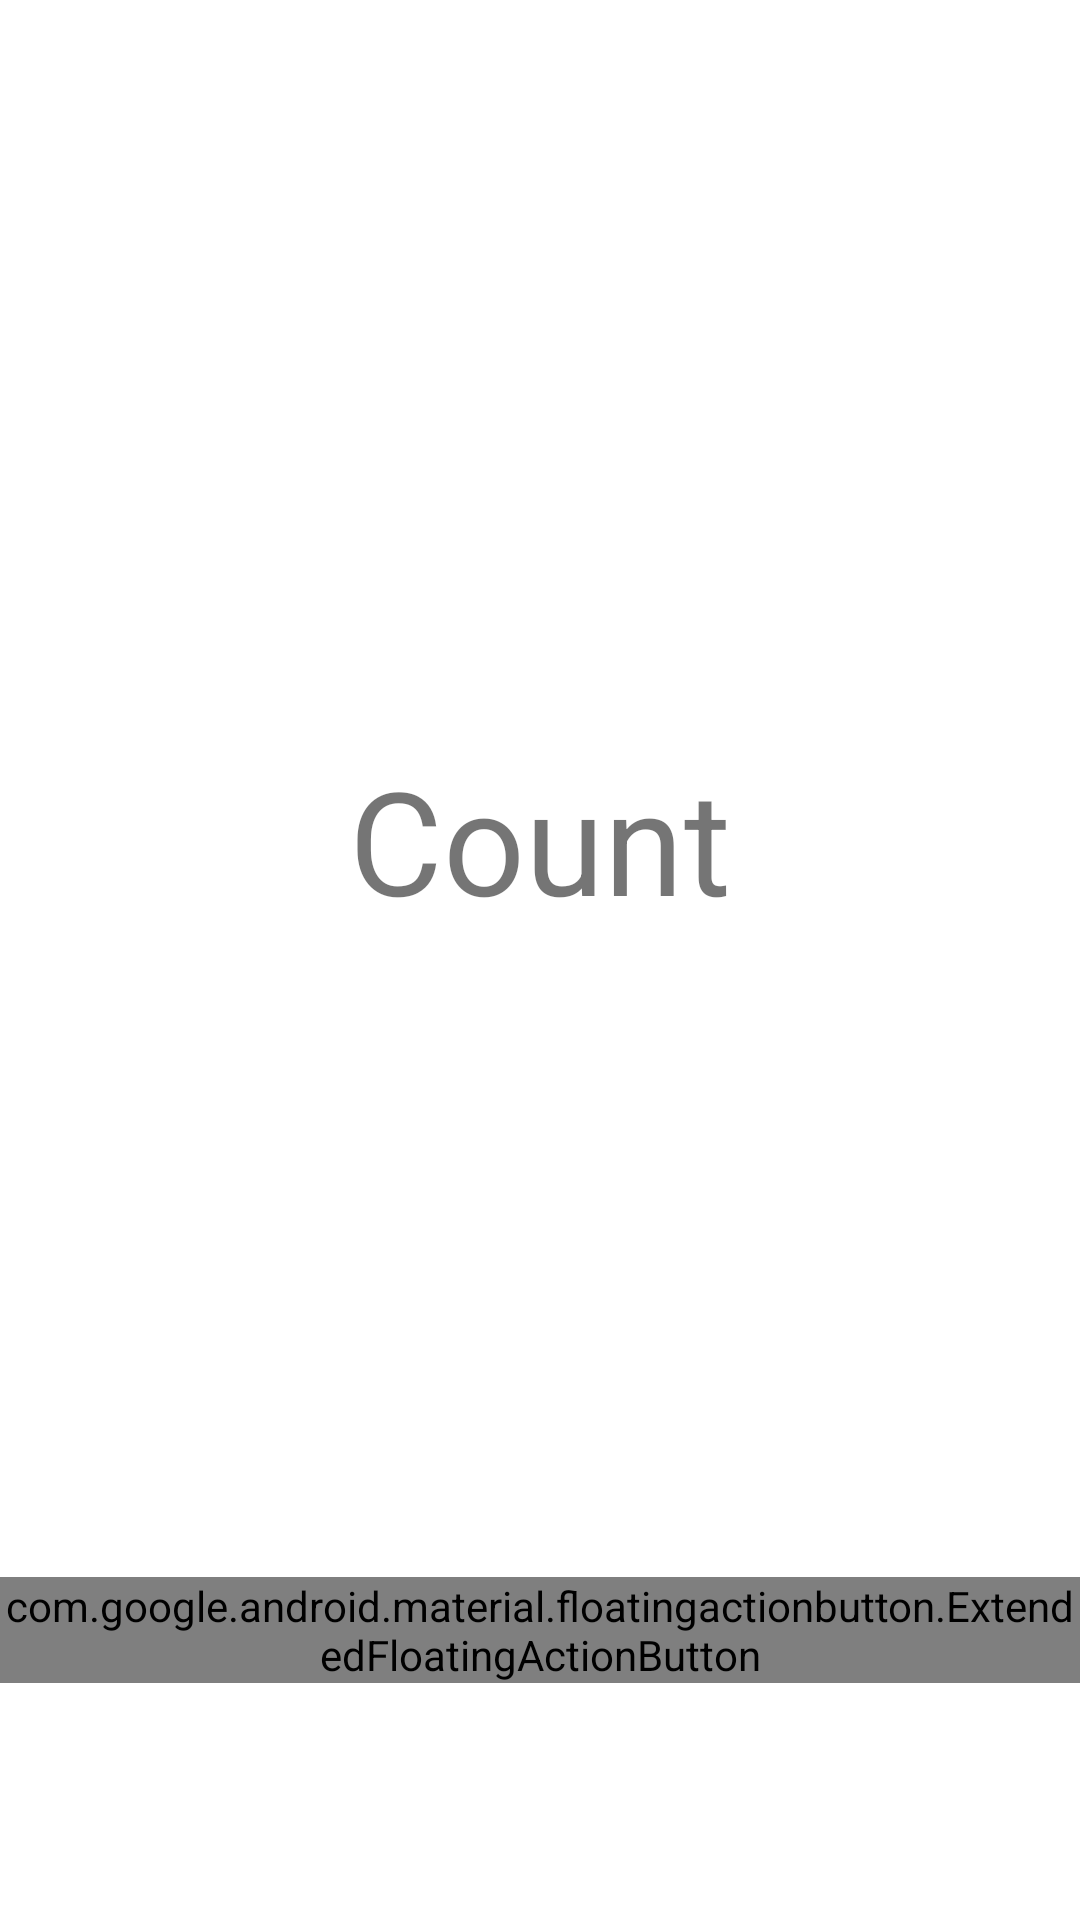

Here is an Android app screen rendered from its layout file. Give the layout XML and the strings, colors and styles it references.
<!-- AndroidManifest.xml: application theme Theme.Edakuntalp_odev1 -->
<!-- res/layout/activity_counting.xml -->
<?xml version="1.0" encoding="utf-8"?>
<androidx.constraintlayout.widget.ConstraintLayout xmlns:android="http://schemas.android.com/apk/res/android"
    xmlns:app="http://schemas.android.com/apk/res-auto"
    xmlns:tools="http://schemas.android.com/tools"
    android:layout_width="match_parent"
    android:layout_height="match_parent"
    tools:context=".CountingActivity">

    <TextView
        android:id="@+id/count_txt"
        android:layout_width="200dp"
        android:layout_height="200dp"
        android:layout_marginTop="180dp"
        android:textSize="48sp"
        android:text="Count"
        android:gravity="center"
        app:layout_constraintEnd_toEndOf="parent"
        app:layout_constraintStart_toStartOf="parent"
        app:layout_constraintTop_toTopOf="parent" />

    <com.google.android.material.floatingactionbutton.ExtendedFloatingActionButton
        android:id="@+id/count_btn"
        android:layout_width="wrap_content"
        android:layout_height="wrap_content"
        android:layout_margin="16dp"
        android:contentDescription="@string/extended_fab_content_desc"
        android:background="@drawable/login_button_shape"
        android:text="@string/extended_fab_label"
        android:textColor="#FFFFFF"
        app:layout_constraintBottom_toBottomOf="parent"
        app:layout_constraintEnd_toEndOf="parent"
        app:layout_constraintStart_toStartOf="parent"
        app:layout_constraintTop_toBottomOf="@+id/count_txt"
        app:layout_constraintVertical_bias="0.673" />


</androidx.constraintlayout.widget.ConstraintLayout>
<!-- resources referenced by this layout -->
<resources>
  <!-- drawable login_button_shape (drawable) -->
  <?xml version="1.0" encoding="utf-8"?>
  <shape xmlns:android="http://schemas.android.com/apk/res/android"
      android:shape="rectangle" >
  
      <solid android:color="#EE1D81" />
  
      <stroke
          android:width="1dp"
          android:color="#EE1D81" />
  
      <corners android:radius="66dp" />
  
  </shape>
  <string name="extended_fab_content_desc">Count</string>
  <string name="extended_fab_label">Count</string>
  <style name="Theme.Edakuntalp_odev1" parent="Theme.MaterialComponents.DayNight.DarkActionBar">
          
          <item name="colorPrimary">@color/purple_500</item>
          <item name="colorPrimaryVariant">@color/purple_700</item>
          <item name="colorOnPrimary">@color/white</item>
          
          <item name="colorSecondary">@color/teal_200</item>
          <item name="colorSecondaryVariant">@color/teal_700</item>
          <item name="colorOnSecondary">@color/black</item>
          
          <item name="android:statusBarColor" tools:targetApi="l">?attr/colorPrimaryVariant</item>
          
      </style>
  <!-- not gathered from this repository: default colours our renderer supplied (Android Studio template values) -->
  <color name="purple_500">#FF6200EE</color>
  <color name="purple_700">#FF3700B3</color>
  <color name="teal_200">#FF03DAC5</color>
  <color name="teal_700">#FF018786</color>
  <color name="black">#FF000000</color>
  <color name="white">#FFFFFFFF</color>
</resources>
